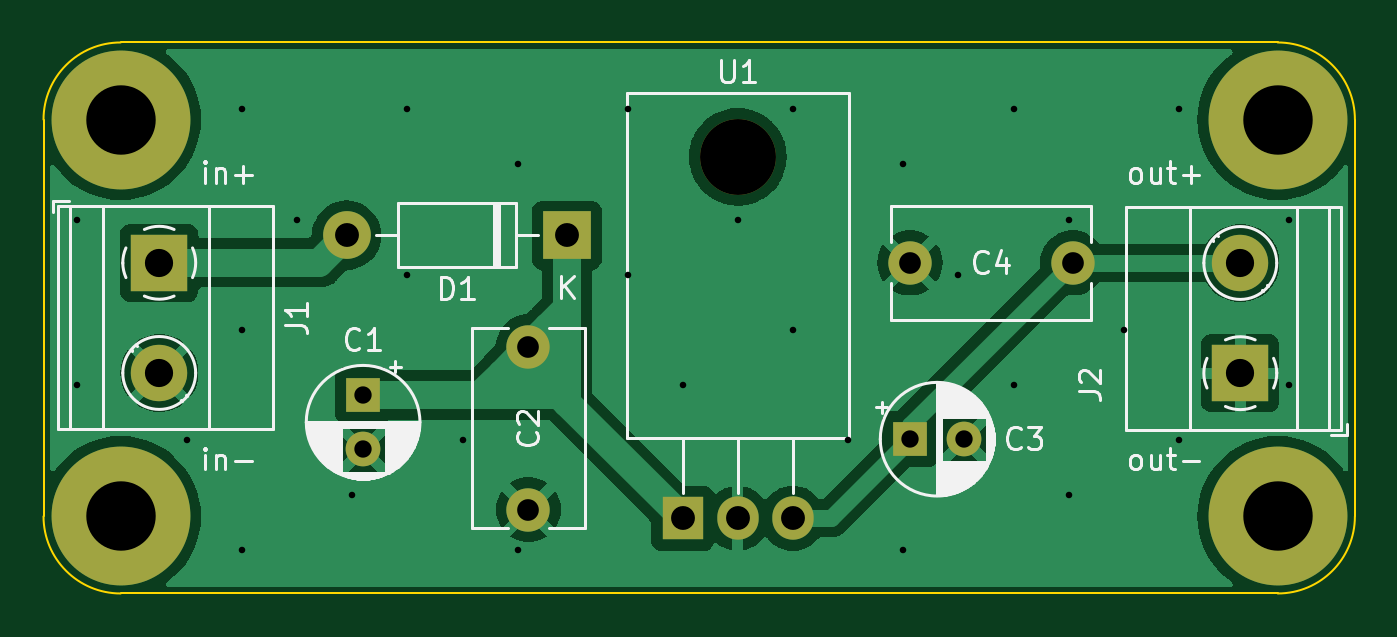
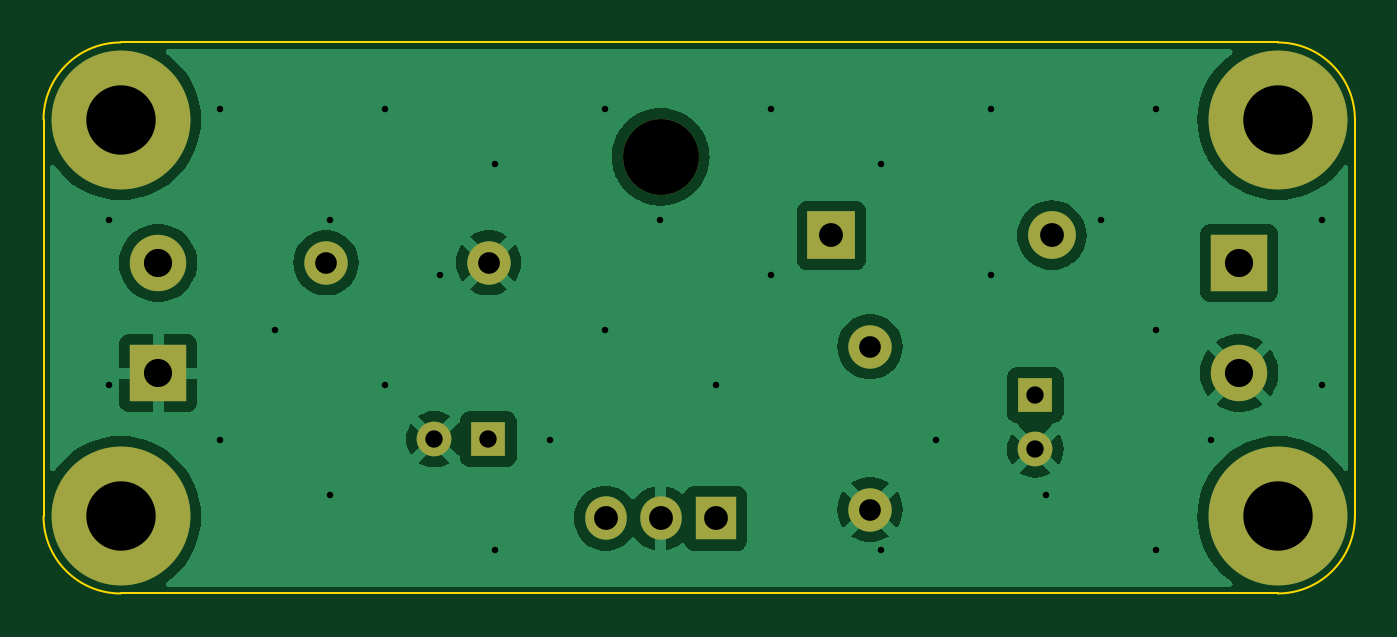
Circuit board: 11 layer files. Board 60.5 x 25.4 mm.
- bottom_copper: 7805-B_Cu.gbr (41790 bytes)
- bottom_mask: 7805-B_Mask.gbr (1522 bytes)
- paste: 7805-B_Paste.gbr (459 bytes)
- bottom_silk: 7805-B_Silkscreen.gbr (460 bytes)
- outline: 7805-Edge_Cuts.gbr (895 bytes)
- top_copper: 7805-F_Cu.gbr (43566 bytes)
- top_mask: 7805-F_Mask.gbr (1522 bytes)
- paste: 7805-F_Paste.gbr (459 bytes)
- top_silk: 7805-F_Silkscreen.gbr (25569 bytes)
- drill: 7805-NPTH.drl (349 bytes)
- drill: 7805-PTH.drl (1372 bytes)

=== bottom_copper: 7805-B_Cu.gbr (41790 bytes, source omitted) ===
=== bottom_mask: 7805-B_Mask.gbr ===
%TF.GenerationSoftware,KiCad,Pcbnew,7.0.10*%
%TF.CreationDate,2024-02-07T21:18:28+06:30*%
%TF.ProjectId,7805,37383035-2e6b-4696-9361-645f70636258,rev?*%
%TF.SameCoordinates,PXa990340PY791ddc0*%
%TF.FileFunction,Soldermask,Bot*%
%TF.FilePolarity,Negative*%
%FSLAX46Y46*%
G04 Gerber Fmt 4.6, Leading zero omitted, Abs format (unit mm)*
G04 Created by KiCad (PCBNEW 7.0.10) date 2024-02-07 21:18:28*
%MOMM*%
%LPD*%
G01*
G04 APERTURE LIST*
%ADD10R,1.600000X1.600000*%
%ADD11C,1.600000*%
%ADD12R,2.600000X2.600000*%
%ADD13C,2.600000*%
%ADD14C,2.000000*%
%ADD15C,6.400000*%
%ADD16R,2.200000X2.200000*%
%ADD17O,2.200000X2.200000*%
%ADD18O,3.500000X3.500000*%
%ADD19R,1.905000X2.000000*%
%ADD20O,1.905000X2.000000*%
G04 APERTURE END LIST*
D10*
%TO.C,C3*%
X39942888Y7112000D03*
D11*
X42442888Y7112000D03*
%TD*%
D12*
%TO.C,J2*%
X55169000Y10155000D03*
D13*
X55169000Y15235000D03*
%TD*%
D10*
%TO.C,C1*%
X14732000Y9144000D03*
D11*
X14732000Y6644000D03*
%TD*%
D14*
%TO.C,C2*%
X22352000Y3870000D03*
X22352000Y11370000D03*
%TD*%
D12*
%TO.C,J1*%
X5334000Y15245000D03*
D13*
X5334000Y10165000D03*
%TD*%
D15*
%TO.C,H2*%
X3556000Y3556000D03*
%TD*%
D16*
%TO.C,D1*%
X24130000Y16510000D03*
D17*
X13970000Y16510000D03*
%TD*%
D14*
%TO.C,C4*%
X47438000Y15240000D03*
X39938000Y15240000D03*
%TD*%
D15*
%TO.C,H1*%
X3556000Y21844000D03*
%TD*%
D18*
%TO.C,U1*%
X32004000Y20130000D03*
D19*
X29464000Y3470000D03*
D20*
X32004000Y3470000D03*
X34544000Y3470000D03*
%TD*%
D15*
%TO.C,H3*%
X56896000Y21844000D03*
%TD*%
%TO.C,H4*%
X56896000Y3556000D03*
%TD*%
M02*

=== paste: 7805-B_Paste.gbr ===
%TF.GenerationSoftware,KiCad,Pcbnew,7.0.10*%
%TF.CreationDate,2024-02-07T21:18:28+06:30*%
%TF.ProjectId,7805,37383035-2e6b-4696-9361-645f70636258,rev?*%
%TF.SameCoordinates,PXa990340PY791ddc0*%
%TF.FileFunction,Paste,Bot*%
%TF.FilePolarity,Positive*%
%FSLAX46Y46*%
G04 Gerber Fmt 4.6, Leading zero omitted, Abs format (unit mm)*
G04 Created by KiCad (PCBNEW 7.0.10) date 2024-02-07 21:18:28*
%MOMM*%
%LPD*%
G01*
G04 APERTURE LIST*
G04 APERTURE END LIST*
M02*

=== bottom_silk: 7805-B_Silkscreen.gbr ===
%TF.GenerationSoftware,KiCad,Pcbnew,7.0.10*%
%TF.CreationDate,2024-02-07T21:18:28+06:30*%
%TF.ProjectId,7805,37383035-2e6b-4696-9361-645f70636258,rev?*%
%TF.SameCoordinates,PXa990340PY791ddc0*%
%TF.FileFunction,Legend,Bot*%
%TF.FilePolarity,Positive*%
%FSLAX46Y46*%
G04 Gerber Fmt 4.6, Leading zero omitted, Abs format (unit mm)*
G04 Created by KiCad (PCBNEW 7.0.10) date 2024-02-07 21:18:28*
%MOMM*%
%LPD*%
G01*
G04 APERTURE LIST*
G04 APERTURE END LIST*
M02*

=== outline: 7805-Edge_Cuts.gbr ===
%TF.GenerationSoftware,KiCad,Pcbnew,7.0.10*%
%TF.CreationDate,2024-02-07T21:18:28+06:30*%
%TF.ProjectId,7805,37383035-2e6b-4696-9361-645f70636258,rev?*%
%TF.SameCoordinates,PXa990340PY791ddc0*%
%TF.FileFunction,Profile,NP*%
%FSLAX46Y46*%
G04 Gerber Fmt 4.6, Leading zero omitted, Abs format (unit mm)*
G04 Created by KiCad (PCBNEW 7.0.10) date 2024-02-07 21:18:28*
%MOMM*%
%LPD*%
G01*
G04 APERTURE LIST*
%TA.AperFunction,Profile*%
%ADD10C,0.100000*%
%TD*%
G04 APERTURE END LIST*
D10*
X56896000Y0D02*
X3556000Y0D01*
X0Y3556000D02*
G75*
G03*
X3556000Y0I3556000J0D01*
G01*
X60452000Y21844000D02*
X60452000Y3556000D01*
X3556000Y25400000D02*
G75*
G03*
X0Y21844000I0J-3556000D01*
G01*
X56896000Y0D02*
G75*
G03*
X60452000Y3556000I0J3556000D01*
G01*
X60452000Y21844000D02*
G75*
G03*
X56896000Y25400000I-3556000J0D01*
G01*
X0Y3556000D02*
X0Y21844000D01*
X3556000Y25400000D02*
X56896000Y25400000D01*
M02*

=== top_copper: 7805-F_Cu.gbr (43566 bytes, source omitted) ===
=== top_mask: 7805-F_Mask.gbr ===
%TF.GenerationSoftware,KiCad,Pcbnew,7.0.10*%
%TF.CreationDate,2024-02-07T21:18:28+06:30*%
%TF.ProjectId,7805,37383035-2e6b-4696-9361-645f70636258,rev?*%
%TF.SameCoordinates,PXa990340PY791ddc0*%
%TF.FileFunction,Soldermask,Top*%
%TF.FilePolarity,Negative*%
%FSLAX46Y46*%
G04 Gerber Fmt 4.6, Leading zero omitted, Abs format (unit mm)*
G04 Created by KiCad (PCBNEW 7.0.10) date 2024-02-07 21:18:28*
%MOMM*%
%LPD*%
G01*
G04 APERTURE LIST*
%ADD10R,1.600000X1.600000*%
%ADD11C,1.600000*%
%ADD12R,2.600000X2.600000*%
%ADD13C,2.600000*%
%ADD14C,2.000000*%
%ADD15C,6.400000*%
%ADD16R,2.200000X2.200000*%
%ADD17O,2.200000X2.200000*%
%ADD18O,3.500000X3.500000*%
%ADD19R,1.905000X2.000000*%
%ADD20O,1.905000X2.000000*%
G04 APERTURE END LIST*
D10*
%TO.C,C3*%
X39942888Y7112000D03*
D11*
X42442888Y7112000D03*
%TD*%
D12*
%TO.C,J2*%
X55169000Y10155000D03*
D13*
X55169000Y15235000D03*
%TD*%
D10*
%TO.C,C1*%
X14732000Y9144000D03*
D11*
X14732000Y6644000D03*
%TD*%
D14*
%TO.C,C2*%
X22352000Y3870000D03*
X22352000Y11370000D03*
%TD*%
D12*
%TO.C,J1*%
X5334000Y15245000D03*
D13*
X5334000Y10165000D03*
%TD*%
D15*
%TO.C,H2*%
X3556000Y3556000D03*
%TD*%
D16*
%TO.C,D1*%
X24130000Y16510000D03*
D17*
X13970000Y16510000D03*
%TD*%
D14*
%TO.C,C4*%
X47438000Y15240000D03*
X39938000Y15240000D03*
%TD*%
D15*
%TO.C,H1*%
X3556000Y21844000D03*
%TD*%
D18*
%TO.C,U1*%
X32004000Y20130000D03*
D19*
X29464000Y3470000D03*
D20*
X32004000Y3470000D03*
X34544000Y3470000D03*
%TD*%
D15*
%TO.C,H3*%
X56896000Y21844000D03*
%TD*%
%TO.C,H4*%
X56896000Y3556000D03*
%TD*%
M02*

=== paste: 7805-F_Paste.gbr ===
%TF.GenerationSoftware,KiCad,Pcbnew,7.0.10*%
%TF.CreationDate,2024-02-07T21:18:28+06:30*%
%TF.ProjectId,7805,37383035-2e6b-4696-9361-645f70636258,rev?*%
%TF.SameCoordinates,PXa990340PY791ddc0*%
%TF.FileFunction,Paste,Top*%
%TF.FilePolarity,Positive*%
%FSLAX46Y46*%
G04 Gerber Fmt 4.6, Leading zero omitted, Abs format (unit mm)*
G04 Created by KiCad (PCBNEW 7.0.10) date 2024-02-07 21:18:28*
%MOMM*%
%LPD*%
G01*
G04 APERTURE LIST*
G04 APERTURE END LIST*
M02*

=== top_silk: 7805-F_Silkscreen.gbr (25569 bytes, source omitted) ===
=== drill: 7805-NPTH.drl ===
M48
; DRILL file {KiCad 7.0.10} date Wed Feb  7 21:16:33 2024
; FORMAT={-:-/ absolute / metric / decimal}
; #@! TF.CreationDate,2024-02-07T21:16:33+06:30
; #@! TF.GenerationSoftware,Kicad,Pcbnew,7.0.10
; #@! TF.FileFunction,NonPlated,1,2,NPTH
FMAT,2
METRIC
; #@! TA.AperFunction,NonPlated,NPTH,ComponentDrill
T1C3.500
%
G90
G05
T1
X32.004Y20.13
M30

=== drill: 7805-PTH.drl ===
M48
; DRILL file {KiCad 7.0.10} date Wed Feb  7 21:16:33 2024
; FORMAT={-:-/ absolute / metric / decimal}
; #@! TF.CreationDate,2024-02-07T21:16:33+06:30
; #@! TF.GenerationSoftware,Kicad,Pcbnew,7.0.10
; #@! TF.FileFunction,Plated,1,2,PTH
FMAT,2
METRIC
; #@! TA.AperFunction,Plated,PTH,ViaDrill
T1C0.300
; #@! TA.AperFunction,Plated,PTH,ComponentDrill
T2C0.800
; #@! TA.AperFunction,Plated,PTH,ComponentDrill
T3C1.000
; #@! TA.AperFunction,Plated,PTH,ComponentDrill
T4C1.100
; #@! TA.AperFunction,Plated,PTH,ComponentDrill
T5C1.300
; #@! TA.AperFunction,Plated,PTH,ComponentDrill
T6C3.200
%
G90
G05
T1
X1.535Y17.238
X1.535Y9.618
X6.615Y7.078
X9.155Y22.318
X9.155Y12.158
X9.155Y1.998
X11.695Y17.238
X14.235Y4.538
X16.775Y22.318
X16.775Y14.698
X19.315Y7.078
X21.855Y19.778
X21.855Y1.998
X26.935Y22.318
X26.935Y14.698
X29.475Y9.618
X32.015Y17.238
X34.555Y22.318
X34.555Y12.158
X37.095Y7.078
X39.635Y19.778
X39.635Y1.998
X42.175Y14.698
X44.715Y22.318
X44.715Y9.618
X47.255Y17.238
X47.255Y4.538
X49.795Y12.158
X52.335Y22.318
X52.335Y7.078
X57.415Y17.238
X57.415Y9.618
T2
X14.732Y9.144
X14.732Y6.644
X39.943Y7.112
X42.443Y7.112
T3
X22.352Y11.37
X22.352Y3.87
X39.938Y15.24
X47.438Y15.24
T4
X13.97Y16.51
X24.13Y16.51
X29.464Y3.47
X32.004Y3.47
X34.544Y3.47
T5
X5.334Y15.245
X5.334Y10.165
X55.169Y15.235
X55.169Y10.155
T6
X3.556Y21.844
X3.556Y3.556
X56.896Y21.844
X56.896Y3.556
M30

